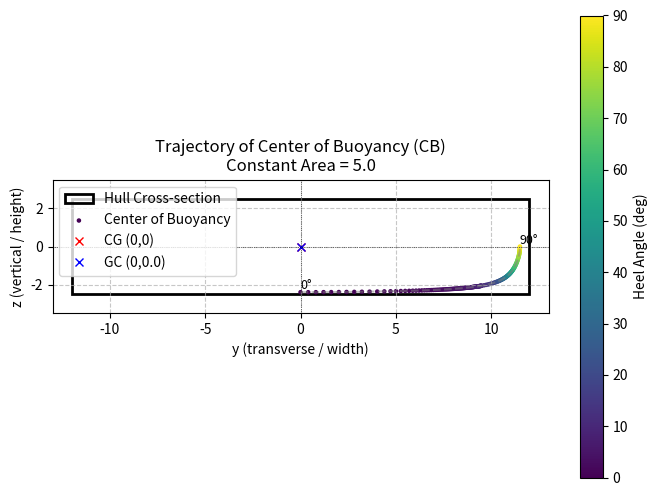

Generate this figure with matplotlib:
import math
import csv

try:
    import matplotlib.pyplot as plt
    import matplotlib.patches as patches
    HAS_MATPLOTLIB = True
except ImportError:
    HAS_MATPLOTLIB = False

# --- Constants ---
# User Coordinate System:
# x: Longitudinal (ignored in 2D)
# y: Transverse (Width/Beam)
# z: Vertical (Height/Depth)

A = 24.0      # Hull Beam (Width, User axis 'y')
B = 5.0       # Hull Depth (Height, User axis 'z')
H = 0.0       # Distance between Geometric Center (GC) and Center of Gravity (CG).
              # CG is the reference point (0,0).
              # We assume GC is located at (0, H) in the (y, z) plane.
              # If H > 0, GC is above CG.

KELL_HGHT = 0.0 # 'kell_hght' as requested for CSV metadata.
                # Interpreted as a parameter associated with keel height or position.

AREA_TARGET = 5.0 # Target submerged area

# Simulation parameters
ANGLE_START_DEG = 0.0
ANGLE_END_DEG = 90.0
ANGLE_STEP_DEG = 1.0

# Numerical parameters
TOLERANCE_AREA = 1e-6
MAX_ITERATIONS = 100

def get_rect_vertices(width, height, v_offset):
    """
    Returns vertices of the rectangle representing the hull cross-section.
    The coordinate system is:
      Internal x -> User y (Transverse)
      Internal y -> User z (Vertical)

    The Geometric Center (GC) of the hull is at (0, v_offset).
    The Center of Gravity (CG) is at (0, 0).

    Vertices are returned in counter-clockwise order.
    """
    w = width / 2.0
    h = height / 2.0

    # Vertices relative to (0,0) which is CG.
    # GC is at (0, v_offset).
    return [
        (-w, v_offset - h), # Bottom-Left
        (w, v_offset - h),  # Bottom-Right
        (w, v_offset + h),  # Top-Right
        (-w, v_offset + h)  # Top-Left
    ]

def polygon_area(vertices):
    """Calculates the area of a non-self-intersecting polygon."""
    n = len(vertices)
    if n < 3:
        return 0.0
    area = 0.0
    for i in range(n):
        x1, y1 = vertices[i]
        x2, y2 = vertices[(i + 1) % n]
        area += x1 * y2 - x2 * y1
    return 0.5 * abs(area)

def polygon_centroid(vertices):
    """Calculates the centroid (Cx, Cy) of a polygon."""
    n = len(vertices)
    if n < 3:
        return (0.0, 0.0)

    area = 0.0
    cx = 0.0
    cy = 0.0

    signed_area = 0.0

    for i in range(n):
        x1, y1 = vertices[i]
        x2, y2 = vertices[(i + 1) % n]
        cross = x1 * y2 - x2 * y1
        signed_area += cross
        cx += (x1 + x2) * cross
        cy += (y1 + y2) * cross

    signed_area *= 0.5
    if abs(signed_area) < 1e-9:
        return (0.0, 0.0)

    cx /= (6 * signed_area)
    cy /= (6 * signed_area)

    return (cx, cy)

def clip_polygon(vertices, nx, ny, c):
    """
    Clips a polygon by the half-plane nx*x + ny*y <= c.
    Uses Sutherland-Hodgman algorithm.
    """
    def is_inside(x, y):
        return nx * x + ny * y <= c

    def intersection(x1, y1, x2, y2):
        dot_p1 = nx * x1 + ny * y1
        dot_diff = nx * (x2 - x1) + ny * (y2 - y1)

        if abs(dot_diff) < 1e-9:
            return (x1, y1)

        t = (c - dot_p1) / dot_diff
        return (x1 + t * (x2 - x1), y1 + t * (y2 - y1))

    input_list = vertices
    output_list = []

    if not input_list:
        return []

    s = input_list[-1]
    for e in input_list:
        if is_inside(e[0], e[1]):
            if not is_inside(s[0], s[1]):
                output_list.append(intersection(s[0], s[1], e[0], e[1]))
            output_list.append(e)
        elif is_inside(s[0], s[1]):
            output_list.append(intersection(s[0], s[1], e[0], e[1]))
        s = e

    return output_list

def calculate_submerged_properties(theta_rad, c, rect_vertices):
    """
    Calculates area, centroid (CB), and waterline length (hull_wet) for a given cut.
    """
    # Normal vector for: y * cos(theta) - x * sin(theta) <= c
    # Note: Using internal coordinates (x, y) which correspond to user (y, z).
    nx = -math.sin(theta_rad)
    ny = math.cos(theta_rad)

    clipped_poly = clip_polygon(rect_vertices, nx, ny, c)
    area = polygon_area(clipped_poly)
    centroid = polygon_centroid(clipped_poly)

    # Calculate hull_wet (waterline length)
    # This is the length of the segment(s) of the clipping line that bound the submerged polygon.
    hull_wet = 0.0
    n = len(clipped_poly)
    if n >= 2:
        for i in range(n):
            p1 = clipped_poly[i]
            p2 = clipped_poly[(i + 1) % n]

            # Check if edge lies on the clipping line nx*x + ny*y = c
            val1 = nx * p1[0] + ny * p1[1] - c
            val2 = nx * p2[0] + ny * p2[1] - c

            if abs(val1) < 1e-7 and abs(val2) < 1e-7:
                dist = math.sqrt((p1[0]-p2[0])**2 + (p1[1]-p2[1])**2)
                hull_wet += dist

    return area, centroid, hull_wet

def solve_c(theta_rad, target_area, rect_vertices):
    """
    Finds the line constant 'c' such that the submerged area equals target_area.
    """
    nx = -math.sin(theta_rad)
    ny = math.cos(theta_rad)

    projections = [nx * v[0] + ny * v[1] for v in rect_vertices]
    c_min = min(projections)
    c_max = max(projections)

    total_area = A * B
    if target_area <= 0:
        return c_min - 0.1
    if target_area >= total_area:
        return c_max + 0.1

    low = c_min
    high = c_max

    for _ in range(MAX_ITERATIONS):
        mid = (low + high) / 2.0
        area, _, _ = calculate_submerged_properties(theta_rad, mid, rect_vertices)

        if abs(area - target_area) < TOLERANCE_AREA:
            return mid

        if area < target_area:
            low = mid
        else:
            high = mid

    return (low + high) / 2.0

def save_csv_data(filename, results, metadata):
    try:
        with open(filename, 'w', newline='') as csvfile:
            writer = csv.writer(csvfile)

            # Write Metadata
            # Format: Key, Value
            for key, value in metadata.items():
                writer.writerow([key, value])

            # Write Header
            writer.writerow(['angle', 'CB_y', 'CB_z', 'hull_wet'])

            # Write Data
            for row in results:
                # row structure: (angle_deg, c, cb_y, cb_z, area, hull_wet)
                writer.writerow([
                    f"{row[0]:.2f}",
                    f"{row[2]:.4f}",
                    f"{row[3]:.4f}",
                    f"{row[5]:.4f}"
                ])
        print(f"[INFO] Data saved to {filename}")
    except IOError as e:
        print(f"[ERROR] Could not write to CSV: {e}")

def visualize_results(rect_w, rect_h, h_offset, results_list):
    if not HAS_MATPLOTLIB:
        print("\n[INFO] matplotlib not installed. Visualization skipped.")
        return

    cb_y_vals = [r[2] for r in results_list]
    cb_z_vals = [r[3] for r in results_list]
    angles = [r[0] for r in results_list]

    fig, ax = plt.subplots(figsize=(8, 6))

    # Draw Hull (Rectangle)
    # GC is at (0, h_offset).
    # Bottom-left: (-w/2, h_offset - h/2)
    bl_y = -rect_w / 2.0
    bl_z = h_offset - rect_h / 2.0

    rect_patch = patches.Rectangle((bl_y, bl_z), rect_w, rect_h,
                                   linewidth=2, edgecolor='black', facecolor='none', label='Hull Cross-section')
    ax.add_patch(rect_patch)

    # Scatter plot of CB points
    # Internal x -> y, Internal y -> z
    scatter = ax.scatter(cb_y_vals, cb_z_vals, s=5, c=angles, cmap='viridis', label='Center of Buoyancy')
    plt.colorbar(scatter, label='Heel Angle (deg)')

    # Plot path
    ax.plot(cb_y_vals, cb_z_vals, linestyle='--', color='gray', alpha=0.5)

    # Start/End labels
    ax.text(cb_y_vals[0], cb_z_vals[0], f'{angles[0]:.0f}°', fontsize=9, verticalalignment='bottom')
    ax.text(cb_y_vals[-1], cb_z_vals[-1], f'{angles[-1]:.0f}°', fontsize=9, verticalalignment='bottom')

    # CG (0,0)
    ax.plot(0, 0, 'rx', label='CG (0,0)')

    # GC (0, H)
    ax.plot(0, h_offset, 'bx', label=f'GC (0,{h_offset})')

    ax.set_title(f'Trajectory of Center of Buoyancy (CB)\nConstant Area = {AREA_TARGET}')
    ax.set_xlabel('y (transverse / width)')
    ax.set_ylabel('z (vertical / height)')
    ax.axhline(0, color='black', linewidth=0.5, linestyle=':')
    ax.axvline(0, color='black', linewidth=0.5, linestyle=':')

    ax.set_aspect('equal', adjustable='box')

    margin = 1.0
    ax.set_xlim(-rect_w/2 - margin, rect_w/2 + margin)

    # Adjust Y limits (user Z) to encompass hull and CG
    z_min = min(bl_z, 0) - margin
    z_max = max(bl_z + rect_h, 0) + margin
    ax.set_ylim(z_min, z_max)

    ax.legend()
    ax.grid(True, linestyle='--', alpha=0.7)

    print("\n[INFO] Displaying plot...")
    plt.show()

def main():
    print(f"Simulation Parameters:")
    print(f"Hull: Beam(A)={A}, Depth(B)={B}")
    print(f"Offset H (GC above CG)={H}")
    print(f"Target Area: {AREA_TARGET}")
    print(f"Angle Range: [{ANGLE_START_DEG}, {ANGLE_END_DEG}]")
    print("-" * 75)
    print(f"{'Theta(deg)':<10} | {'c':<10} | {'CB_y':<10} | {'CB_z':<10} | {'hull_wet':<10} | {'Area':<10}")
    print("-" * 75)

    # Calculate vertices with CG at (0,0)
    rect_vertices = get_rect_vertices(A, B, H)

    results = []

    # Generate angles with higher resolution for < 10 degrees
    angles_to_sim = []
    curr = ANGLE_START_DEG
    while curr <= ANGLE_END_DEG + 1e-9:
        angles_to_sim.append(curr)

        step = ANGLE_STEP_DEG
        if curr < 10.0 - 1e-9:
            step = ANGLE_STEP_DEG / 10.0

        curr = round(curr + step, 4)

    for angle_deg in angles_to_sim:
        if angle_deg > ANGLE_END_DEG + 1e-9:
            break

        theta_rad = math.radians(angle_deg)

        c_opt = solve_c(theta_rad, AREA_TARGET, rect_vertices)

        final_area, cb, hull_wet = calculate_submerged_properties(theta_rad, c_opt, rect_vertices)

        # cb is (x, y) in internal coords -> (y, z) in user coords
        cb_y = cb[0]
        cb_z = cb[1]

        print(f"{angle_deg:<10.2f} | {c_opt:<10.4f} | {cb_y:<10.4f} | {cb_z:<10.4f} | {hull_wet:<10.4f} | {final_area:<10.4f}")
        results.append((angle_deg, c_opt, cb_y, cb_z, final_area, hull_wet))

    # Save to CSV
    metadata = {
        'hull_beam': A,
        'hull_depth': B,
        'kell_hght': KELL_HGHT,
        'H_GC_from_CG': H
    }
    save_csv_data('buoyancy_data.csv', results, metadata)

    visualize_results(A, B, H, results)

if __name__ == "__main__":
    main()
